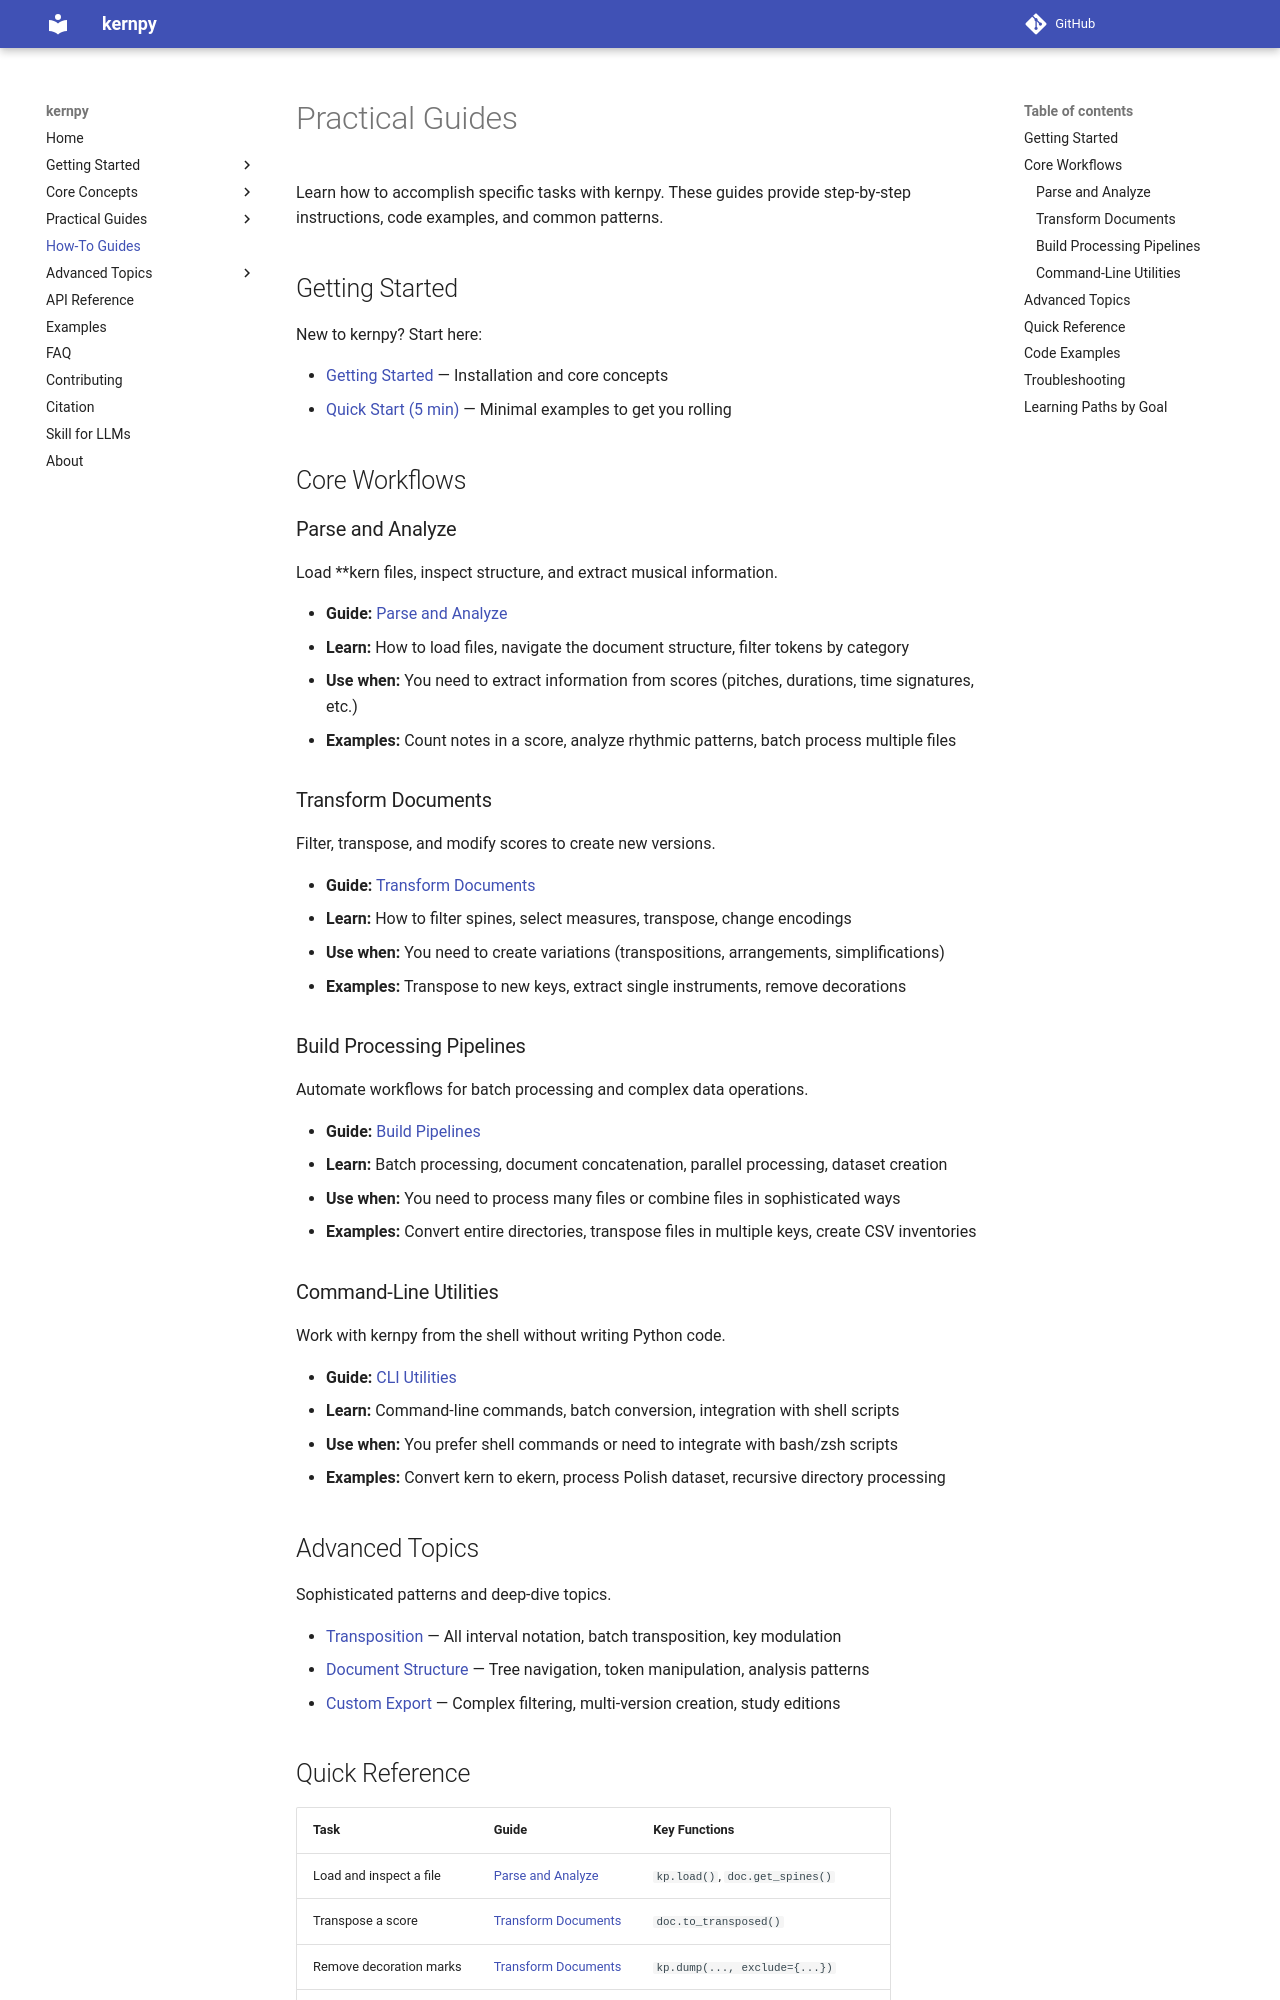

repository: OMR-PRAIG-UA-ES/kernpy · page: how-to-guides/index.html · generator: mkdocs

# Practical Guides

Learn how to accomplish specific tasks with kernpy. These guides provide step-by-step instructions, code examples, and common patterns.

## Getting Started

New to kernpy? Start here:

- [Getting Started](get-started.md) — Installation and core concepts
- [Quick Start (5 min)](get-started/quick-start-5min.md) — Minimal examples to get you rolling

## Core Workflows

### Parse and Analyze

Load **kern files, inspect structure, and extract musical information.

- **Guide:** [Parse and Analyze](guides/parse-and-analyze.md)
- **Learn:** How to load files, navigate the document structure, filter tokens by category
- **Use when:** You need to extract information from scores (pitches, durations, time signatures, etc.)
- **Examples:** Count notes in a score, analyze rhythmic patterns, batch process multiple files

### Transform Documents

Filter, transpose, and modify scores to create new versions.

- **Guide:** [Transform Documents](guides/transform-documents.md)
- **Learn:** How to filter spines, select measures, transpose, change encodings
- **Use when:** You need to create variations (transpositions, arrangements, simplifications)
- **Examples:** Transpose to new keys, extract single instruments, remove decorations

### Build Processing Pipelines

Automate workflows for batch processing and complex data operations.

- **Guide:** [Build Pipelines](guides/build-pipelines.md)
- **Learn:** Batch processing, document concatenation, parallel processing, dataset creation
- **Use when:** You need to process many files or combine files in sophisticated ways
- **Examples:** Convert entire directories, transpose files in multiple keys, create CSV inventories

### Command-Line Utilities

Work with kernpy from the shell without writing Python code.

- **Guide:** [CLI Utilities](guides/cli-utilities.md)
- **Learn:** Command-line commands, batch conversion, integration with shell scripts
- **Use when:** You prefer shell commands or need to integrate with bash/zsh scripts
- **Examples:** Convert kern to ekern, process Polish dataset, recursive directory processing

## Advanced Topics

Sophisticated patterns and deep-dive topics.

- [Transposition](advanced/transposition.md) — All interval notation, batch transposition, key modulation
- [Document Structure](advanced/document-structure.md) — Tree navigation, token manipulation, analysis patterns
- [Custom Export](advanced/custom-export.md) — Complex filtering, multi-version creation, study editions
